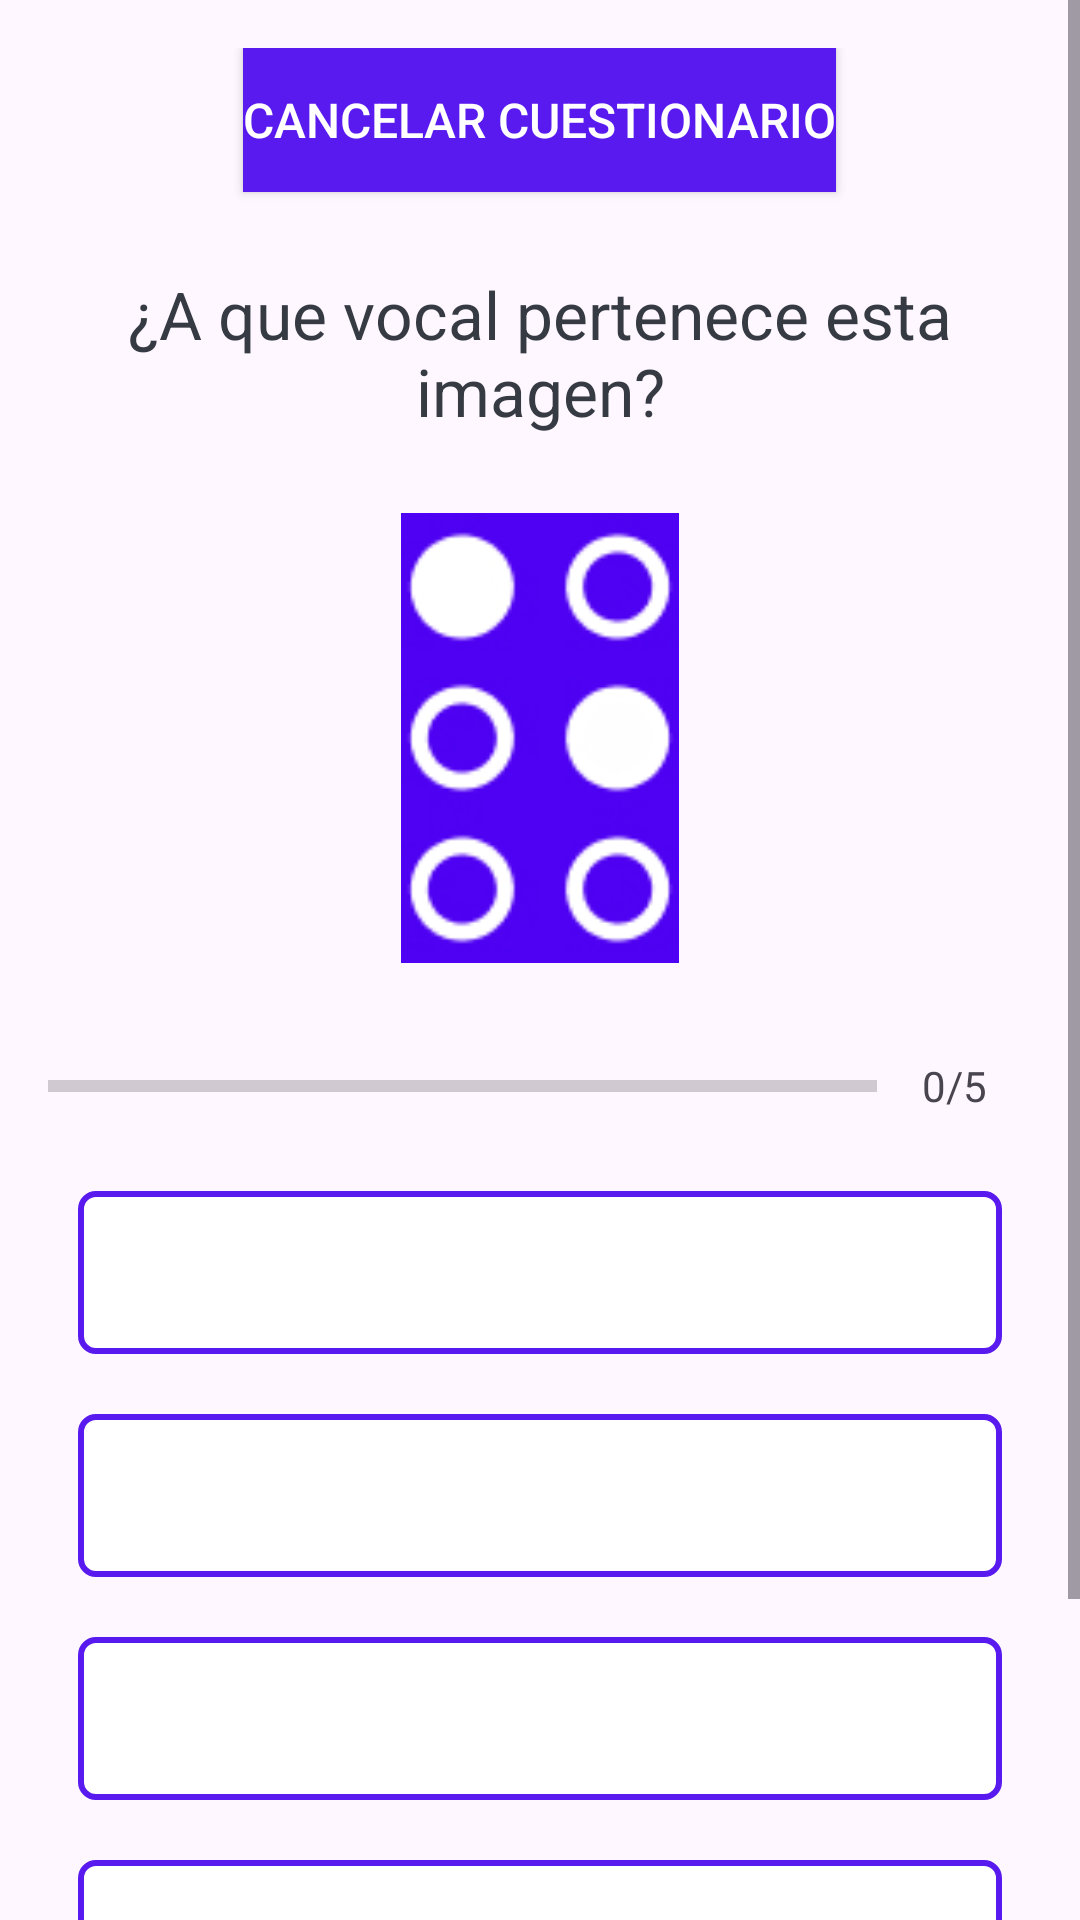

Write the Android layout XML for this screen, with the resource values it uses.
<!-- AndroidManifest.xml: application theme Theme.Material3.Light -->
<!-- res/layout/activity_quiz_questions_braille.xml -->
<?xml version="1.0" encoding="utf-8"?>
<ScrollView xmlns:android="http://schemas.android.com/apk/res/android"
    xmlns:tools="http://schemas.android.com/tools"
    android:layout_width="match_parent"
    android:layout_height="match_parent"
    android:fillViewport="true"
    tools:context=".brailleviews.QuizQuestionsActivityBraille">

    <LinearLayout
        android:layout_width="match_parent"
        android:layout_height="wrap_content"
        android:orientation="vertical"
        android:padding="16dp"
        android:gravity="center">


        
        <Button
            android:id="@+id/btn_back_braille"
            android:layout_width="wrap_content"
            android:layout_height="wrap_content"
            android:text="Cancelar Cuestionario"
            android:textColor="@color/white"
            android:background="@color/purple"
            android:textSize="16sp"
            android:layout_marginBottom="16dp"
            />

        <TextView
            android:id="@+id/tv_question"
            android:layout_width="match_parent"
            android:layout_height="wrap_content"
            android:layout_margin="10dp"
            android:gravity="center"
            android:textColor="#363A43"
            android:textSize="22sp"
            android:text="¿A que vocal pertenece esta imagen?"/>

        <ImageView
            android:id="@+id/iv_image"
            android:layout_width="150dp"
            android:layout_height="150dp"
            android:layout_marginTop="16dp"
            android:src="@drawable/letra_e_braille"/>

        <LinearLayout
            android:id="@+id/ll_progress_details"
            android:layout_width="match_parent"
            android:layout_height="wrap_content"
            android:layout_marginTop="16dp"
            android:gravity="center_vertical"
            android:orientation="horizontal">

            <ProgressBar
                android:id="@+id/progressBar"
                style="?android:attr/progressBarStyleHorizontal"
                android:layout_width="0dp"
                android:layout_height="wrap_content"
                android:layout_weight="1"
                android:max="5"
                android:minHeight="50dp"
                android:progress="0"
                android:indeterminate="false"
                />
            <TextView
                android:id="@+id/tv_progress"
                android:layout_width="wrap_content"
                android:layout_height="wrap_content"
                android:gravity="center"
                android:padding="15dp"
                android:textColorHint="#7A8089"
                android:textSize="14sp"
                android:text="0/5" />
        </LinearLayout>
        <TextView
            android:id="@+id/tv_option_one"
            android:layout_width="match_parent"
            android:layout_height="wrap_content"
            android:layout_margin="10dp"
            android:background="@drawable/default_option_border_bg"
            android:gravity="center"
            android:padding="15dp"
            android:textColor="#7A8089"
            android:textSize="18sp" />

        <TextView
            android:id="@+id/tv_option_two"
            android:layout_width="match_parent"
            android:layout_height="wrap_content"
            android:layout_margin="10dp"
            android:background="@drawable/default_option_border_bg"
            android:gravity="center"
            android:padding="15dp"
            android:textColor="#7A8089"
            android:textSize="18sp" />

        <TextView
            android:id="@+id/tv_option_three"
            android:layout_width="match_parent"
            android:layout_height="wrap_content"
            android:layout_margin="10dp"
            android:background="@drawable/default_option_border_bg"
            android:gravity="center"
            android:padding="15dp"
            android:textColor="#7A8089"
            android:textSize="18sp" />

        <TextView
            android:id="@+id/tv_option_four"
            android:layout_width="match_parent"
            android:layout_height="wrap_content"
            android:layout_margin="10dp"
            android:background="@drawable/default_option_border_bg"
            android:gravity="center"
            android:padding="15dp"
            android:textColor="#7A8089"
            android:textSize="18sp" />

        <Button
            android:id="@+id/btn_submit"
            android:layout_width="match_parent"
            android:layout_height="wrap_content"
            android:layout_margin="10dp"
            android:text="SIGUIENTE"
            android:textColor="@color/white"
            android:textSize="18sp"
            android:textStyle="bold"
            />
    </LinearLayout>
</ScrollView>
<!-- resources referenced by this layout -->
<resources>
  <color name="purple">#581AEF</color>
  <color name="white">#FFFFFFFF</color>
  <!-- drawable default_option_border_bg (drawable) -->
  <?xml version="1.0" encoding="utf-8"?>
  <shape xmlns:android="http://schemas.android.com/apk/res/android"
      android:shape="rectangle">
  
      <stroke
          android:width="2dp"
          android:color="@color/purple"/>
      <solid android:color="@color/white" />
      <corners android:radius="5dp"/>
  
  </shape>
  <!-- drawable letra_e_braille: jpg bitmap (drawable, 17423 bytes) -->
  <style name="Theme.Material3.Light" parent="Base.Theme.Material3.Light" />
  <style name="Base.Theme.Material3.Light" parent="Theme.Material3.DayNight.NoActionBar">
          
          
      </style>
</resources>
